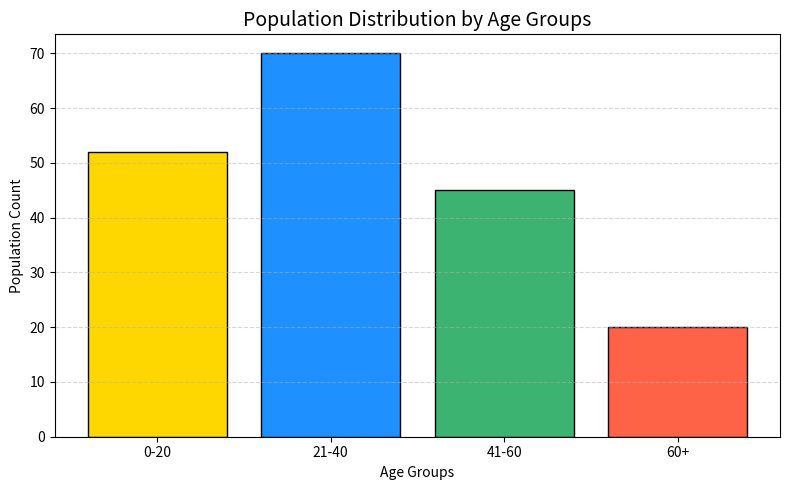

Here is the Python script that generated this plot:
import matplotlib.pyplot as plt

# Age group data (example population counts)
age_groups = ['0-20', '21-40', '41-60', '60+']
population = [52, 70, 45, 20]

colors = ['gold', 'dodgerblue', 'mediumseagreen', 'tomato']

plt.figure(figsize=(8,5))

plt.bar(age_groups, population, color=colors, edgecolor='black')

plt.title("Population Distribution by Age Groups", fontsize=14)
plt.xlabel("Age Groups")
plt.ylabel("Population Count")

plt.grid(axis='y', linestyle='--', alpha=0.5)
plt.tight_layout()

plt.savefig("population_bar_chart.png")
plt.show()
